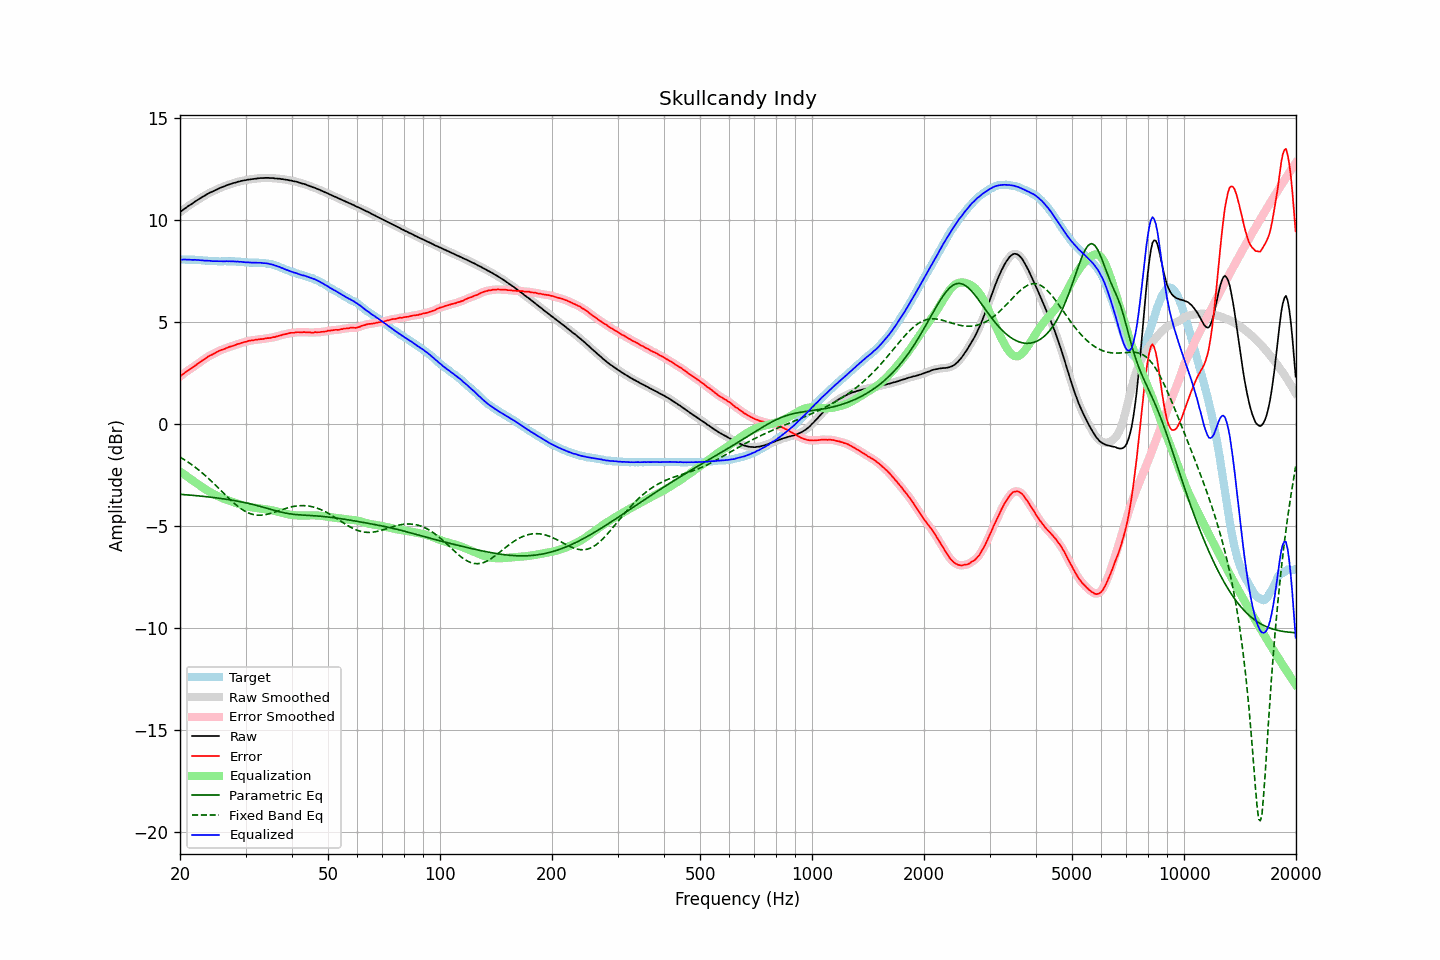

Data behind this chart, as committed beside it:
frequency, raw, error, smoothed, error_smoothed, equalization, parametric_eq, fixed_band_eq, equalized_raw, equalized_smoothed, target
20.00, 10.38, 2.32, 10.38, 2.32, -2.33, -3.45, -1.63, 8.05, 8.05, 8.05
20.20, 10.44, 2.38, 10.44, 2.39, -2.39, -3.46, -1.67, 8.05, 8.05, 8.05
20.40, 10.50, 2.44, 10.50, 2.45, -2.44, -3.46, -1.72, 8.06, 8.06, 8.05
20.61, 10.56, 2.50, 10.56, 2.51, -2.50, -3.47, -1.77, 8.06, 8.06, 8.05
20.81, 10.61, 2.56, 10.61, 2.57, -2.56, -3.48, -1.82, 8.05, 8.05, 8.04
21.02, 10.67, 2.62, 10.67, 2.62, -2.61, -3.48, -1.87, 8.05, 8.05, 8.04
21.23, 10.72, 2.67, 10.72, 2.67, -2.67, -3.49, -1.93, 8.05, 8.05, 8.04
21.44, 10.77, 2.72, 10.77, 2.72, -2.73, -3.50, -1.98, 8.04, 8.04, 8.05
21.66, 10.82, 2.77, 10.82, 2.78, -2.78, -3.50, -2.04, 8.04, 8.04, 8.04
21.87, 10.88, 2.84, 10.88, 2.83, -2.84, -3.51, -2.10, 8.04, 8.04, 8.04
22.09, 10.93, 2.89, 10.93, 2.89, -2.89, -3.52, -2.16, 8.04, 8.04, 8.03
22.31, 10.98, 2.95, 10.98, 2.95, -2.95, -3.53, -2.22, 8.03, 8.03, 8.03
22.54, 11.03, 3.00, 11.03, 3.00, -3.00, -3.53, -2.28, 8.03, 8.03, 8.03
22.76, 11.08, 3.05, 11.08, 3.06, -3.06, -3.54, -2.35, 8.02, 8.02, 8.02
22.99, 11.13, 3.11, 11.13, 3.11, -3.11, -3.55, -2.41, 8.01, 8.01, 8.01
23.22, 11.17, 3.16, 11.17, 3.16, -3.17, -3.56, -2.48, 8.00, 8.01, 8.00
23.45, 11.22, 3.21, 11.22, 3.22, -3.22, -3.57, -2.55, 8.00, 8.00, 8.00
23.69, 11.27, 3.27, 11.27, 3.27, -3.27, -3.57, -2.62, 8.00, 8.00, 8.00
23.92, 11.31, 3.32, 11.31, 3.32, -3.31, -3.58, -2.69, 8.00, 8.00, 7.98
24.16, 11.35, 3.36, 11.35, 3.36, -3.36, -3.59, -2.77, 7.99, 7.99, 7.98
24.40, 11.38, 3.39, 11.38, 3.40, -3.40, -3.60, -2.84, 7.98, 7.98, 7.98
24.65, 11.42, 3.43, 11.42, 3.44, -3.44, -3.61, -2.92, 7.97, 7.98, 7.98
24.89, 11.46, 3.48, 11.46, 3.48, -3.48, -3.62, -3.00, 7.98, 7.97, 7.98
25.14, 11.50, 3.52, 11.50, 3.52, -3.52, -3.63, -3.07, 7.98, 7.98, 7.97
25.39, 11.53, 3.57, 11.53, 3.57, -3.56, -3.64, -3.15, 7.97, 7.98, 7.96
25.65, 11.57, 3.60, 11.57, 3.60, -3.59, -3.65, -3.23, 7.97, 7.97, 7.96
25.91, 11.60, 3.63, 11.60, 3.63, -3.63, -3.66, -3.31, 7.97, 7.97, 7.96
26.16, 11.63, 3.65, 11.63, 3.66, -3.66, -3.67, -3.39, 7.97, 7.97, 7.97
26.43, 11.66, 3.68, 11.66, 3.69, -3.69, -3.69, -3.47, 7.97, 7.97, 7.97
26.69, 11.70, 3.72, 11.69, 3.72, -3.72, -3.70, -3.54, 7.98, 7.97, 7.97
26.96, 11.72, 3.75, 11.72, 3.75, -3.75, -3.71, -3.62, 7.97, 7.97, 7.96
27.23, 11.75, 3.78, 11.75, 3.78, -3.78, -3.72, -3.70, 7.97, 7.97, 7.96
27.50, 11.77, 3.80, 11.77, 3.80, -3.80, -3.74, -3.77, 7.96, 7.97, 7.96
27.77, 11.80, 3.82, 11.80, 3.83, -3.83, -3.75, -3.84, 7.97, 7.96, 7.97
28.05, 11.82, 3.85, 11.82, 3.86, -3.86, -3.76, -3.91, 7.96, 7.96, 7.96
28.33, 11.84, 3.88, 11.84, 3.88, -3.89, -3.78, -3.98, 7.95, 7.96, 7.95
28.62, 11.87, 3.92, 11.86, 3.91, -3.91, -3.79, -4.04, 7.96, 7.95, 7.95
28.90, 11.88, 3.92, 11.88, 3.94, -3.94, -3.81, -4.10, 7.94, 7.95, 7.95
29.19, 11.91, 3.96, 11.90, 3.96, -3.96, -3.82, -4.16, 7.95, 7.94, 7.94
29.48, 11.92, 3.98, 11.92, 3.98, -3.99, -3.84, -4.21, 7.93, 7.93, 7.93
29.78, 11.94, 4.01, 11.94, 4.01, -4.01, -3.86, -4.26, 7.93, 7.93, 7.92
30.08, 11.95, 4.02, 11.95, 4.03, -4.03, -3.87, -4.30, 7.92, 7.92, 7.92
30.38, 11.97, 4.05, 11.97, 4.05, -4.05, -3.89, -4.34, 7.92, 7.92, 7.91
30.68, 11.98, 4.07, 11.98, 4.07, -4.07, -3.91, -4.38, 7.91, 7.91, 7.90
30.99, 11.99, 4.08, 11.99, 4.08, -4.08, -3.93, -4.41, 7.91, 7.91, 7.90
31.30, 12.00, 4.09, 12.00, 4.10, -4.10, -3.94, -4.43, 7.90, 7.90, 7.90
31.61, 12.01, 4.10, 12.01, 4.11, -4.11, -3.96, -4.45, 7.90, 7.90, 7.90
31.93, 12.02, 4.12, 12.02, 4.12, -4.12, -3.98, -4.46, 7.90, 7.90, 7.90
32.24, 12.03, 4.12, 12.03, 4.13, -4.13, -4.00, -4.47, 7.90, 7.90, 7.90
32.57, 12.04, 4.14, 12.04, 4.14, -4.14, -4.03, -4.48, 7.90, 7.90, 7.89
32.89, 12.05, 4.15, 12.05, 4.15, -4.15, -4.05, -4.48, 7.90, 7.89, 7.89
33.22, 12.05, 4.15, 12.05, 4.16, -4.16, -4.07, -4.47, 7.89, 7.89, 7.89
33.55, 12.05, 4.16, 12.05, 4.17, -4.17, -4.09, -4.46, 7.88, 7.88, 7.88
33.89, 12.06, 4.18, 12.06, 4.18, -4.18, -4.11, -4.45, 7.88, 7.88, 7.87
34.23, 12.06, 4.20, 12.06, 4.20, -4.19, -4.14, -4.44, 7.87, 7.87, 7.85
34.57, 12.06, 4.20, 12.06, 4.21, -4.20, -4.16, -4.42, 7.86, 7.85, 7.85
34.92, 12.05, 4.21, 12.05, 4.22, -4.22, -4.18, -4.40, 7.83, 7.84, 7.84
35.27, 12.05, 4.22, 12.05, 4.23, -4.23, -4.20, -4.37, 7.82, 7.82, 7.82
35.62, 12.05, 4.25, 12.04, 4.24, -4.25, -4.23, -4.35, 7.80, 7.79, 7.80
35.97, 12.03, 4.25, 12.04, 4.26, -4.27, -4.25, -4.32, 7.76, 7.77, 7.77
... 635 more rows
